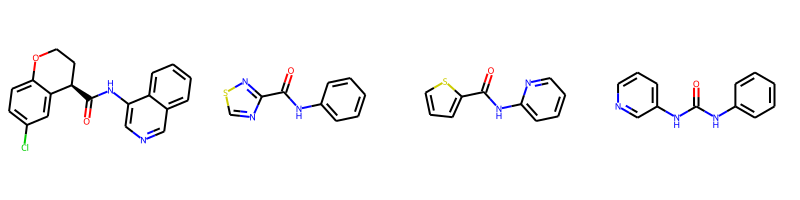

Values plotted in this chart, from the file beside it:
smiles, logp, qed, Nacceptors, Ndonners, molwt
O=C(Nc1cncc2ccccc12)[C@@H]1CCOc2ccc(Cl)c…, 4.393, 0.7534, 4, 1, 338.1
O=C(Nc1ccccc1)c1ncsn1, 1.79, 0.8127, 4, 1, 205
O=C(Nc1ccccn1)c1cccs1, 2.395, 0.8157, 3, 1, 204
O=C(Nc1ccccc1)Nc1cccnc1, 2.726, 0.8054, 4, 2, 213.1
